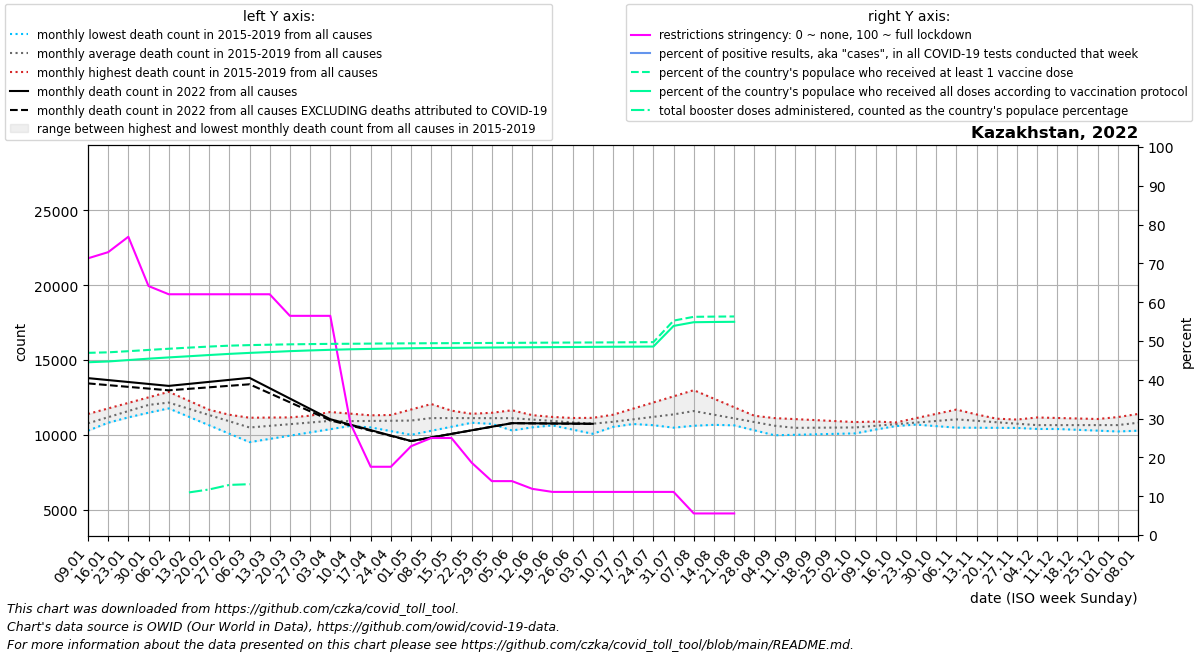

Source data for this figure (header and first rows):
date, location, time_unit, time, deaths_2010_all_ages, deaths_2011_all_ages, deaths_2012_all_ages, deaths_2013_all_ages, deaths_2014_all_ages, deaths_2015_all_ages, deaths_2016_all_ages, deaths_2017_all_ages, deaths_2018_all_ages, deaths_2019_all_ages, deaths_2020_all_ages, deaths_2021_all_ages, deaths_2022_all_ages, new_deaths, new_cases_smoothed, new_tests_smoothed, positive_test_percent, stringency_index, people_vaccinated, people_fully_vaccinated
2022-01-09, Kazakhstan, monthly, 1, , , , , , , 10858, 11387, 10532, 10269, 11378, 12932, 13783, 352.2, 4026, , , 71.3, 9011523, 8546106
2022-01-16, Kazakhstan, monthly, 2, , , , , , , 11281, 11757, 10845, 10802, 11500, 12780, 13653, 338.4, 35621, , , 72.89, 9036961, 8584350
2022-01-23, Kazakhstan, monthly, 3, , , , , , , 11704, 12127, 11159, 11336, 11622, 12629, 13524, 324.6, 89359, , , 76.85, 9093395, 8654525
2022-01-30, Kazakhstan, monthly, 4, , , , , , , 12128, 12497, 11472, 11869, 11745, 12478, 13394, 310.8, 87615, , , 64.16, 9155466, 8723735
2022-02-06, Kazakhstan, monthly, 5, , , , , , 11759, 11930, 12867, 11786, 12402, 11867, 12155, 13264, 297.0, 56181, , , 62.04, 9214122, 8785736
2022-02-13, Kazakhstan, monthly, 6, , , , , , 11195, 11731, 12269, 11471, 11994, 11611, 11832, 13398, 330.0, 27493, , , 62.04, 9269997, 8843286
2022-02-20, Kazakhstan, monthly, 7, , , , , , 10632, 11533, 11671, 11156, 11585, 11354, 11509, 13532, 363.0, 11521, , , 62.04, 9322086, 8903892
2022-02-27, Kazakhstan, monthly, 8, , , , , , 10068, 11334, 11073, 10842, 11176, 11098, 11186, 13666, 396.0, 5240, , , 62.04, 9366625, 8960496
2022-03-06, Kazakhstan, monthly, 9, , , , , , 9504, 11136, 10475, 10527, 10768, 10842, 11444, 13800, 429.0, 2420, , , 62.04, 9394073, 9009413
2022-03-13, Kazakhstan, monthly, 10, , , , , , 9721, 11147, 10601, 10775, 10722, 10376, 11702, 13109, 340.2, 1106, , , 62.04, 9414552, 9050246
2022-03-20, Kazakhstan, monthly, 11, , , , , , 9937, 11158, 10728, 11023, 10675, 9910, 11960, 12418, 251.5, 693.0, , , 56.48, 9432423, 9095694
2022-03-27, Kazakhstan, monthly, 12, , , , , , 10154, 11169, 10854, 11271, 10628, 9443, 12218, 11727, 162.8, 316.3, , , 56.48, 9444604, 9130844
2022-04-03, Kazakhstan, monthly, 13, , , , , , 10370, 11180, 10980, 11519, 10582, 8977, 12476, 11036, 74.0, 246.6, , , 56.48, 9454933, 9161792
2022-04-10, Kazakhstan, monthly, 14, , , , , , 10587, 11026, 10734, 11408, 10789, 8511, 12686, 10672, 56.0, 206.7, , , 28.7, 9460976, 9187648
2022-04-17, Kazakhstan, monthly, 15, , , , , , 10953, 10872, 10487, 11297, 10996, 7494, 12896, 10307, 38.0, 162.3, , , 17.59, 9468852, 9206103
2022-04-24, Kazakhstan, monthly, 16, , , , , , 11319, 10718, 10240, 11185, 11203, 6476, 13107, 9942, 20.0, 135.7, , , 17.59, 9475981, 9224476
2022-05-01, Kazakhstan, monthly, 17, , , , , , 11685, 10564, 9994, 11074, 11410, 5458, 13317, 9578, 2.0, 144, , , 22.88, 9482260, 9239417
2022-05-08, Kazakhstan, monthly, 18, , , , , , 12051, 10668, 10263, 10963, 11617, 4441, 13494, 9817, 2.0, 141.4, , , 25.0, 9487402, 9250193
2022-05-15, Kazakhstan, monthly, 19, , , , , , 11609, 10773, 10532, 11131, 11508, 6920, 13671, 10056, 2.0, 88.14, , , 25.0, 9490831, 9257961
2022-05-22, Kazakhstan, monthly, 20, , , , , , 11166, 10877, 10801, 11298, 11400, 9400, 13848, 10295, 2.0, 87, , , 18.65, 9495247, 9266638
2022-05-29, Kazakhstan, monthly, 21, , , , , , 10724, 10982, 11070, 11466, 11292, 11879, 14025, 10534, 2.0, 80.71, , , 13.89, 9501036, 9275526
2022-06-05, Kazakhstan, monthly, 22, , , , , , 10282, 11086, 11339, 11634, 11183, 14358, 14202, 10773, 2.0, 77.43, , , 13.89, 9505713, 9283057
2022-06-12, Kazakhstan, monthly, 23, , , , , , 10493, 11096, 11264, 11309, 10902, 14476, 13878, 10762, 2.25, 99.86, , , 11.9, 9511332, 9289410
2022-06-19, Kazakhstan, monthly, 24, , , , , , 10704, 11107, 11189, 10984, 10622, 14594, 13553, 10752, 2.5, 94.57, , , 11.11, 9516664, 9295236
2022-06-26, Kazakhstan, monthly, 25, , , , , , 10914, 11118, 11114, 10658, 10342, 14713, 13228, 10741, 2.75, 195, , , 11.11, 9520401, 9300495
2022-07-03, Kazakhstan, monthly, 26, , , , , , 11125, 11128, 11039, 10333, 10061, 14831, 12904, 10730, 3.0, 602.7, , , 11.11, 9524351, 9307526
2022-07-10, Kazakhstan, monthly, 27, , , , , , 11336, 10964, 10957, 10524, 10533, 14949, 13853, , 3.25, 1579, , , 11.11, 9529597, 9313738
2022-07-17, Kazakhstan, monthly, 28, , , , , , 11746, 10800, 10875, 10715, 11005, 18256, 14802, , 3.5, 4731, , , 11.11, 9535239, 9318197
2022-07-24, Kazakhstan, monthly, 29, , , , , , 12156, 10635, 10792, 10907, 11476, 21564, 15751, , 3.75, 12926, , , 11.11, 9541783, 9323935
2022-07-31, Kazakhstan, monthly, 30, , , , , , 12567, 10471, 10710, 11098, 11948, 24871, 16700, , 4.0, 17357, , , 11.11, 10605742, 10343857
2022-08-07, Kazakhstan, monthly, 31, , , , , , 12977, 10599, 10628, 11289, 12420, 28178, 18228, , 5.2, 18523, , , 5.56, 10793902, 10526758
2022-08-14, Kazakhstan, monthly, 32, , , , , , 12407, 10727, 10660, 10958, 11934, 26109, 19757, , 6.4, 12477, , , 5.56, 10804156, 10538429
2022-08-21, Kazakhstan, monthly, 33, , , , , , 11837, 10855, 10692, 10626, 11448, 24041, 21285, , 7.6, 6476, , , 5.56, 10811396, 10547034
2022-08-28, Kazakhstan, monthly, 34, , , , , , 11267, 10983, 10723, 10294, 10963, 21972, 22814, , , , , , , , 
2022-09-04, Kazakhstan, monthly, 35, , , , , , 10697, 11111, 10755, 9963, 10477, 19904, 24342, , , , , , , , 
2022-09-11, Kazakhstan, monthly, 36, , , , , , 10127, 11045, 10637, 9994, 10489, 17835, 23250, , , , , , , , 
2022-09-18, Kazakhstan, monthly, 37, , , , , , 10315, 10978, 10518, 10026, 10500, 16794, 22158, , , , , , , , 
2022-09-25, Kazakhstan, monthly, 38, , , , , , 10504, 10912, 10400, 10058, 10512, 15754, 21067, , , , , , , , 
2022-10-02, Kazakhstan, monthly, 39, , , , , , 10692, 10846, 10282, 10089, 10523, 14713, 19975, , , , , , , , 
2022-10-09, Kazakhstan, monthly, 40, , , , , , 10880, 10796, 10430, 10344, 10535, 13672, 18982, , , , , , , , 
2022-10-16, Kazakhstan, monthly, 41, , , , , , 10778, 10746, 10577, 10599, 10821, 13376, 17988, , , , , , , , 
2022-10-23, Kazakhstan, monthly, 42, , , , , , 10676, 10696, 10725, 10853, 11108, 13080, 16995, , , , , , , , 
2022-10-30, Kazakhstan, monthly, 43, , , , , , 10575, 10646, 10872, 11108, 11394, 12785, 16002, , , , , , , , 
2022-11-06, Kazakhstan, monthly, 44, , , , , , 10473, 10596, 11020, 11363, 11680, 12489, 15974, , , , , , , , 
2022-11-13, Kazakhstan, monthly, 45, , , , , , 10467, 10735, 10875, 11217, 11356, 12469, 15946, , , , , , , , 
2022-11-20, Kazakhstan, monthly, 46, , , , , , 10461, 10874, 10730, 11072, 11033, 12449, 15918, , , , , , , , 
2022-11-27, Kazakhstan, monthly, 47, , , , , , 10454, 11014, 10584, 10926, 10710, 12428, 15890, , , , , , , , 
2022-12-04, Kazakhstan, monthly, 48, , , , , , 10448, 11153, 10439, 10780, 10386, 12408, 15862, , , , , , , , 
2022-12-11, Kazakhstan, monthly, 49, , , , , , 10442, 11119, 10384, 10678, 10584, 12388, 15375, , , , , , , , 
2022-12-18, Kazakhstan, monthly, 50, , , , , , 10440, 11085, 10328, 10576, 10783, 12562, 14888, , , , , , , , 
2022-12-25, Kazakhstan, monthly, 51, , , , , , 10438, 11051, 10273, 10473, 10981, 12736, 14400, , , , , , , , 
2023-01-01, Kazakhstan, monthly, 52, , , , , , 10436, 11017, 10218, 10371, 11180, 12909, 13913, , , , , , , , 
2023-01-08, Kazakhstan, monthly, 1, , , , , , 10434, 11387, 10532, 10269, 11378, 13083, 13783, , , , , , , , 
